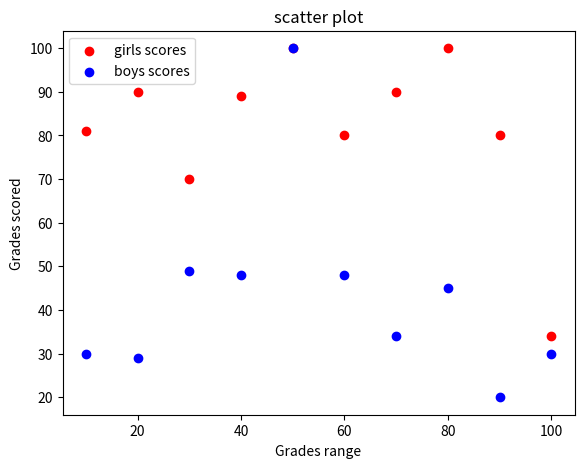

This chart was generated by the following Python code:
import matplotlib.pyplot as plt 
girls_scores=[81,90,70,89,100,80,90,100,80,34]
boys_scores=[30,29,49,48,100,48,34,45,20,30]
grades_range=[10,20,30,40,50,60,70,80,90,100]
fig=plt.figure() 
ax=fig.add_axes([0.1,0.1,0.8,0.8]) # left,bottom,width,height
ax.scatter(grades_range,girls_scores,color='r')
ax.scatter(grades_range,boys_scores,color='b')
ax.set_xlabel('Grades range') 
ax.set_ylabel('Grades scored') 
ax.set_title('scatter plot') 
ax.legend(["girls scores", "boys scores"]) 
plt.show()
